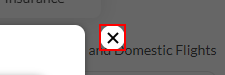
Workflow: Main

Step 1: click on the element

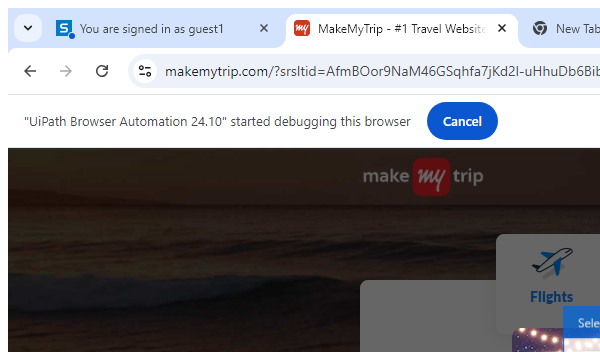
Step 2: Attach Browser my trip in window 'MakeMyTrip*' (chrome.exe)

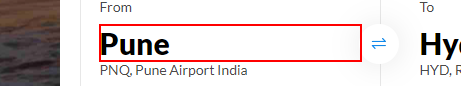
Step 3: type "[dep_airport+"[k(down)][k(enter)]"]" into the text box

Step 4: type "[des_airport+ "[k(down)][k(enter)]"]" into the text box (same screen as step 3)

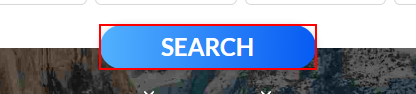
Step 5: click on the link 'Search'

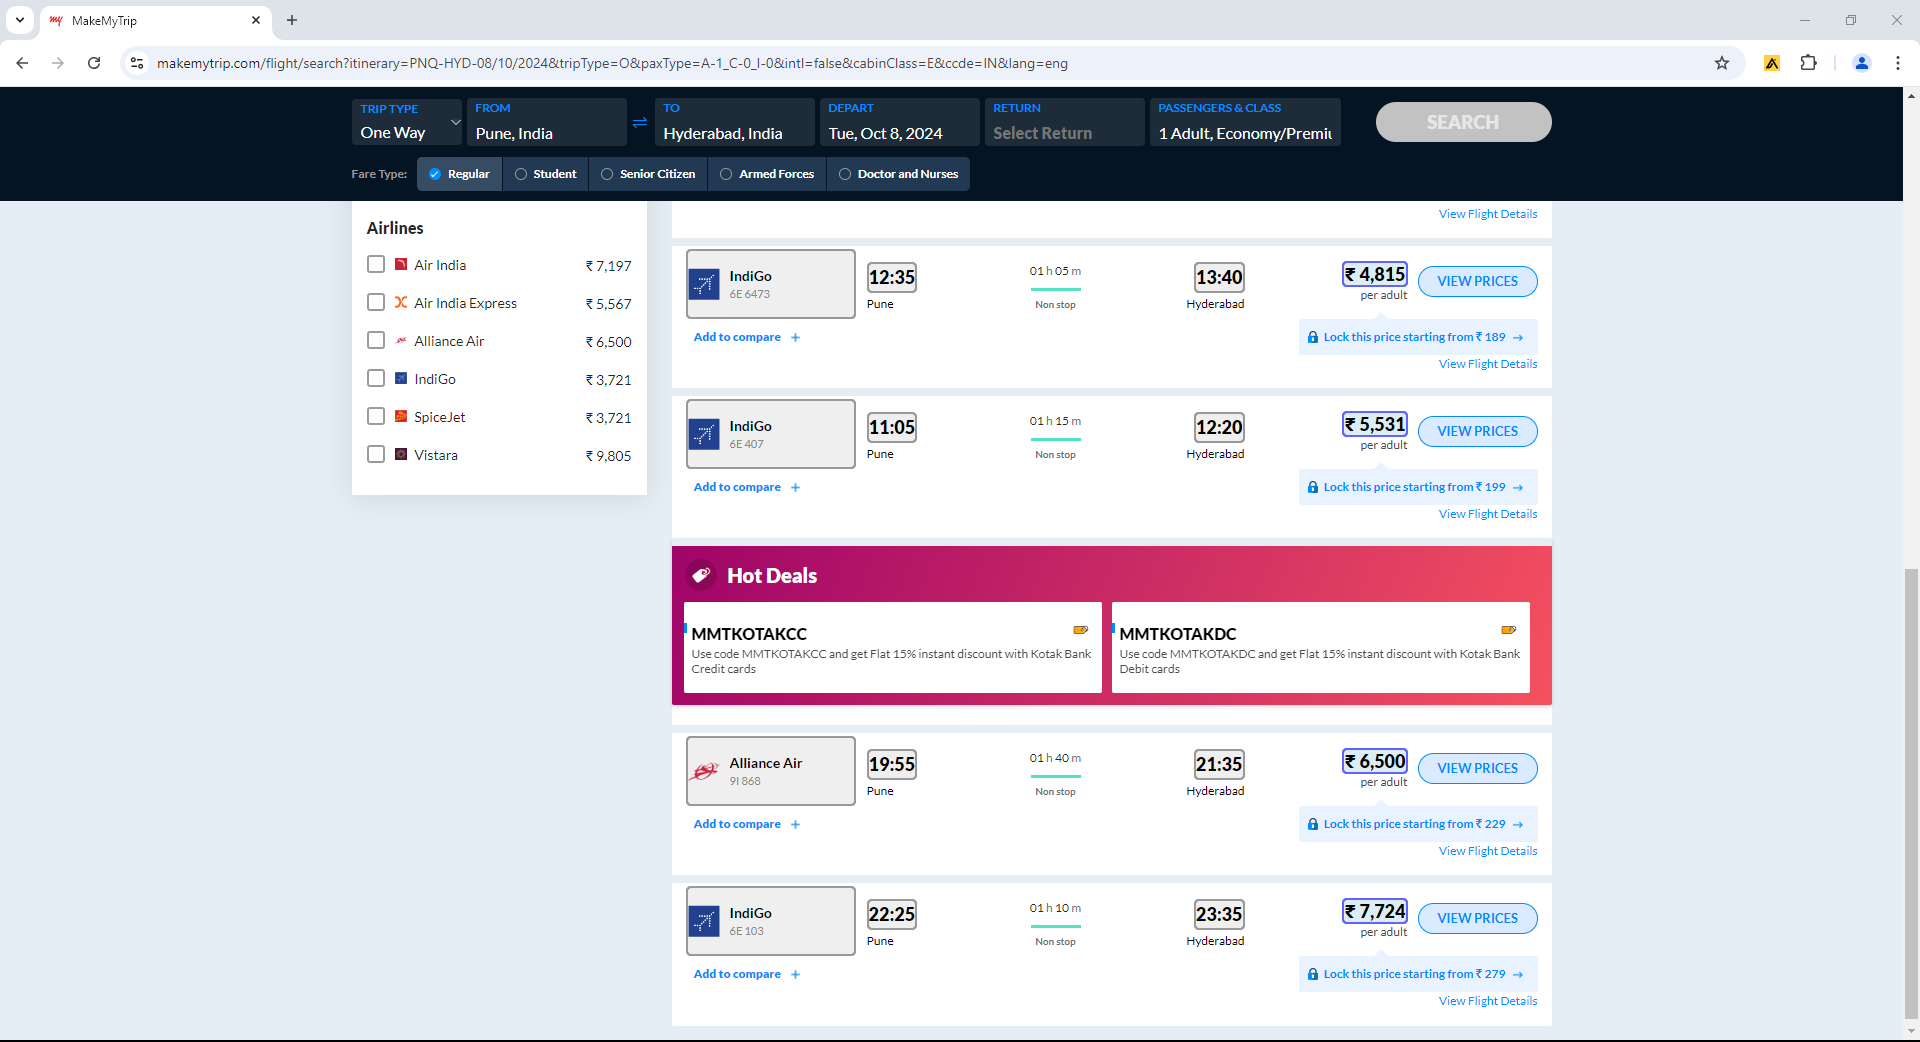
Step 6: get-text